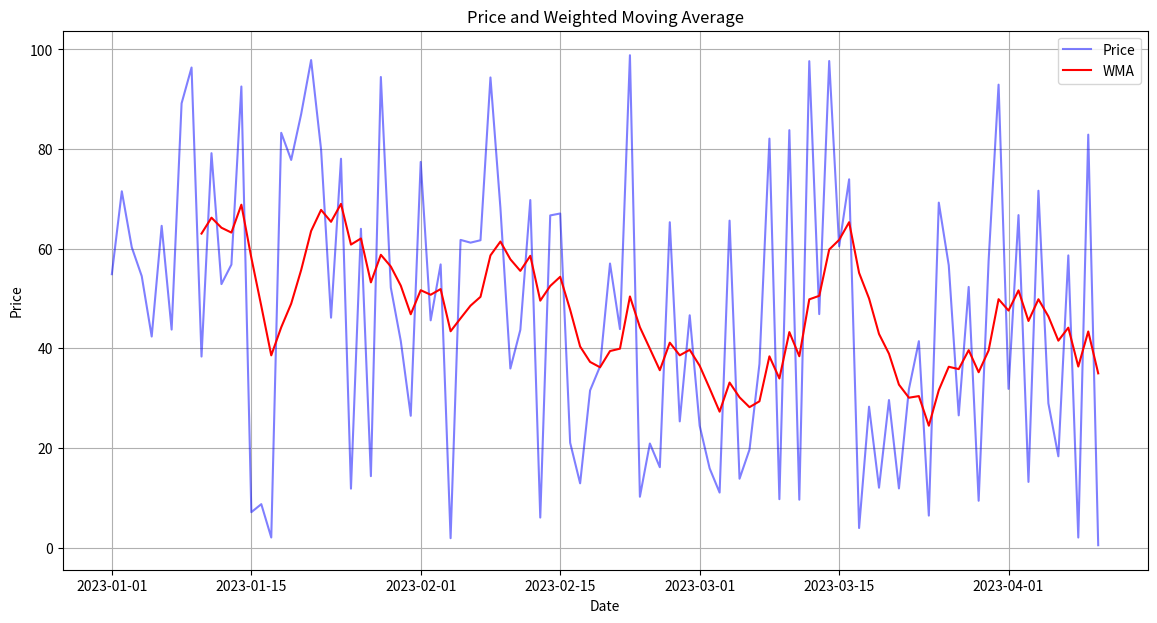

The script that saved this image:
import pandas as pd
import numpy as np
import matplotlib.pyplot as plt

# Generate sample data
np.random.seed(0)
dates = pd.date_range(start='2023-01-01', periods=100)
prices = np.random.rand(len(dates)) * 100

# Create a DataFrame
data = pd.DataFrame({'Date': dates, 'Price': prices})
data.set_index('Date', inplace=True)

# Define the WMA function
def weighted_moving_average(prices, window):
    weights = np.arange(1, window + 1)
    wma = np.convolve(prices, weights[::-1] / weights.sum(), mode='valid')
    return wma

# Set the window size
window_size = 10

# Calculate WMA
data['WMA'] = pd.Series(weighted_moving_average(data['Price'], window_size), index=data.index[window_size-1:])

# Plot the data
plt.figure(figsize=(14, 7))
plt.plot(data.index, data['Price'], label='Price', color='blue', alpha=0.5)
plt.plot(data.index, data['WMA'], label='WMA', color='red')
plt.title('Price and Weighted Moving Average')
plt.xlabel('Date')
plt.ylabel('Price')
plt.legend()
plt.grid(True)
plt.show()
